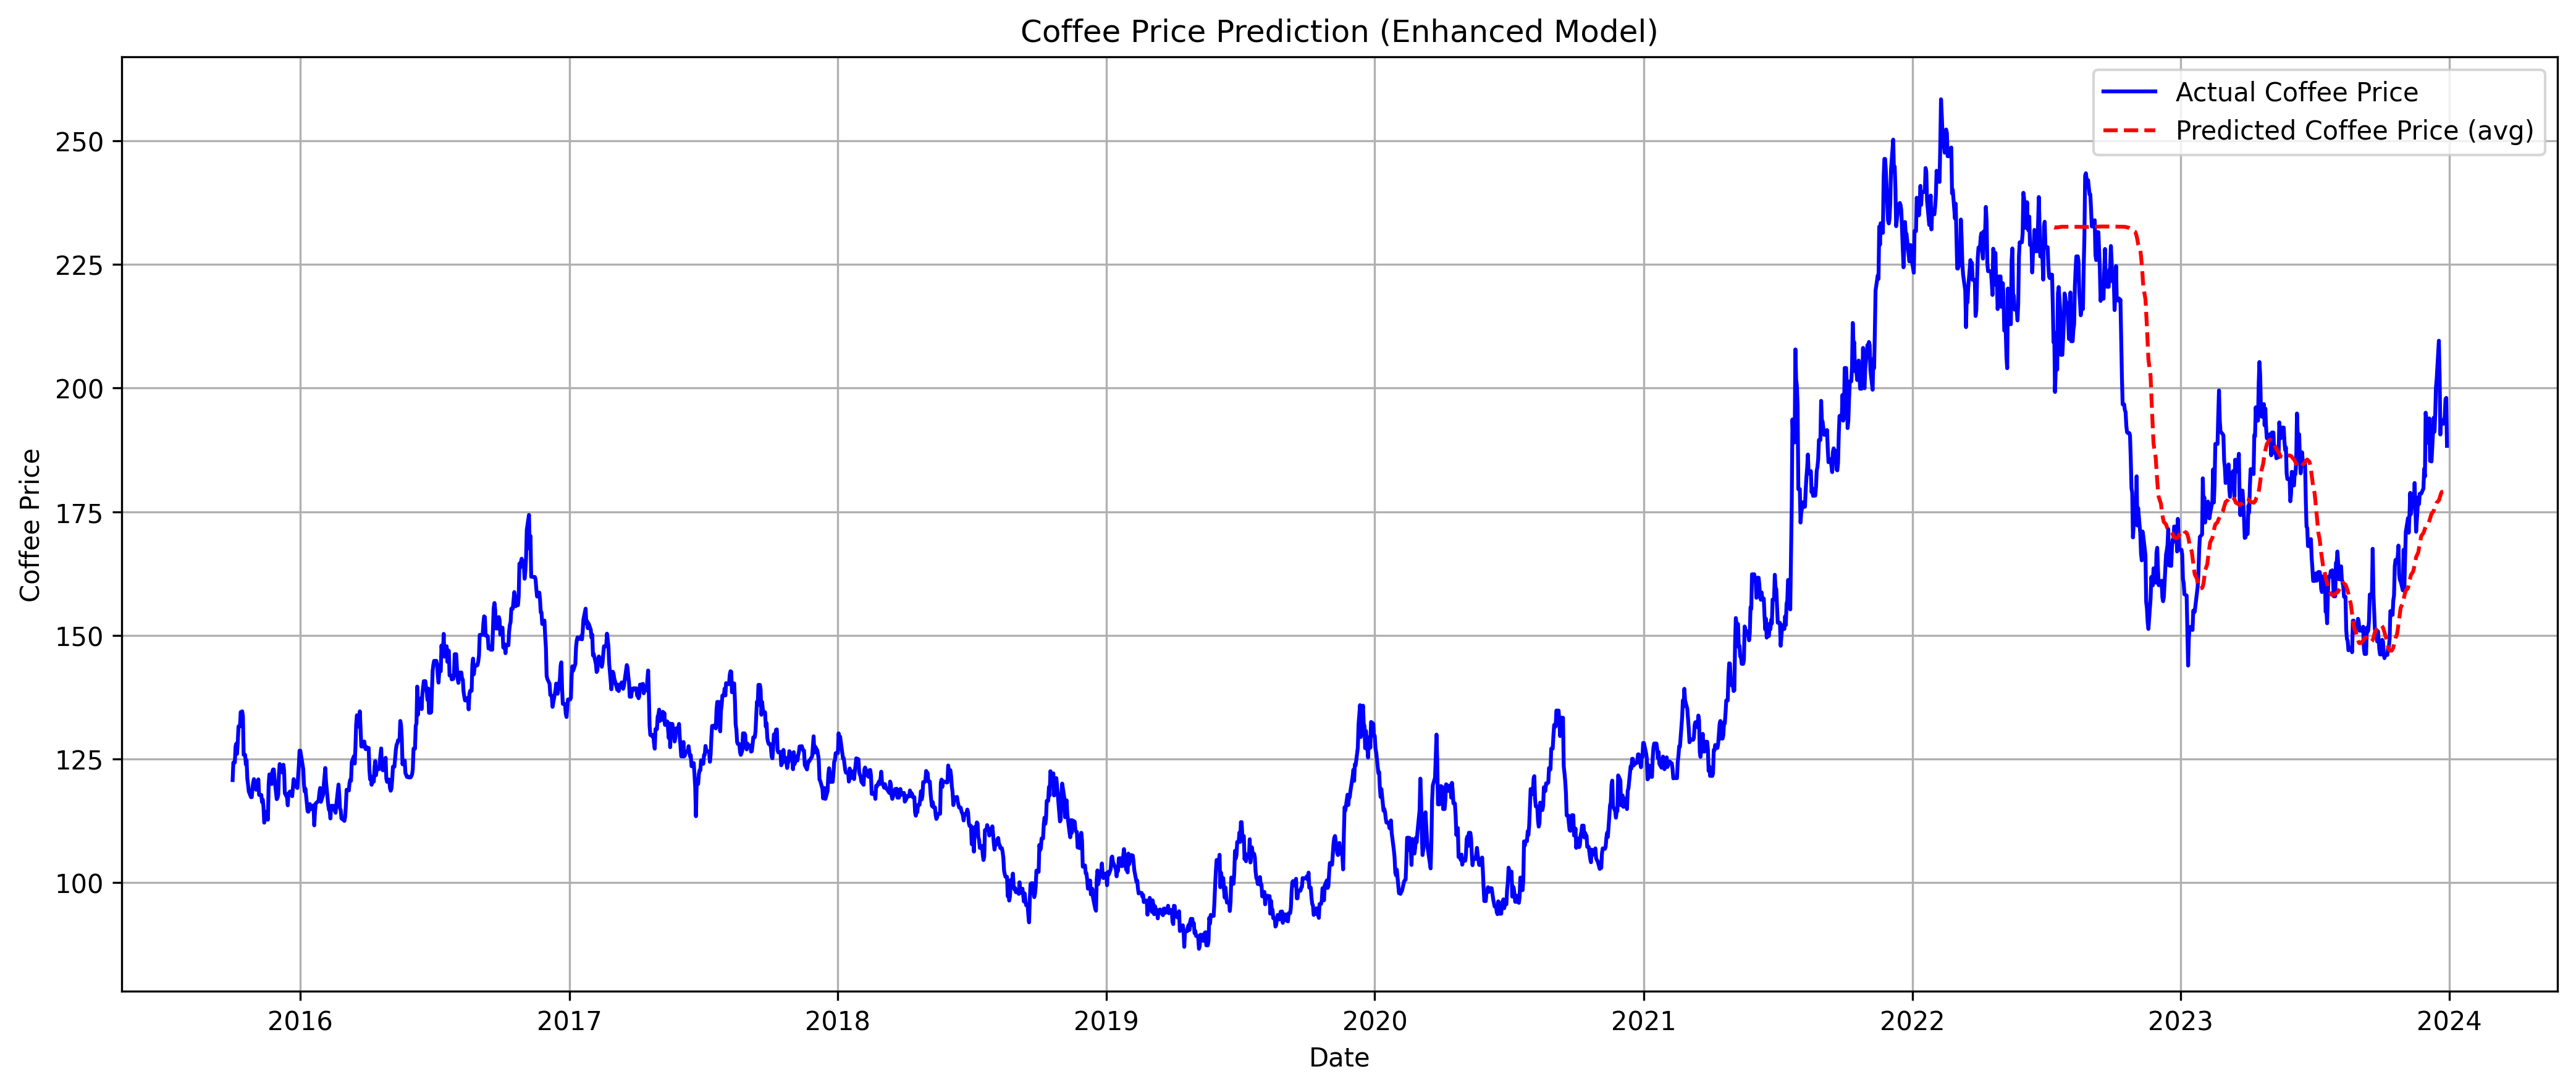

The data file committed next to this chart (first rows):
Date, Prediction_Price
2022-05-15, 232.5
2022-05-16, 232.4
2022-05-17, 232.6
2022-05-18, 232.5
2022-05-19, 232.6
2022-05-20, 232.7
2022-05-22, 232.5
2022-05-23, 232.9
2022-05-24, 233
2022-05-25, 232.9
2022-05-26, 232.6
2022-05-27, 232.7
2022-05-29, 232.6
2022-05-30, 232.7
